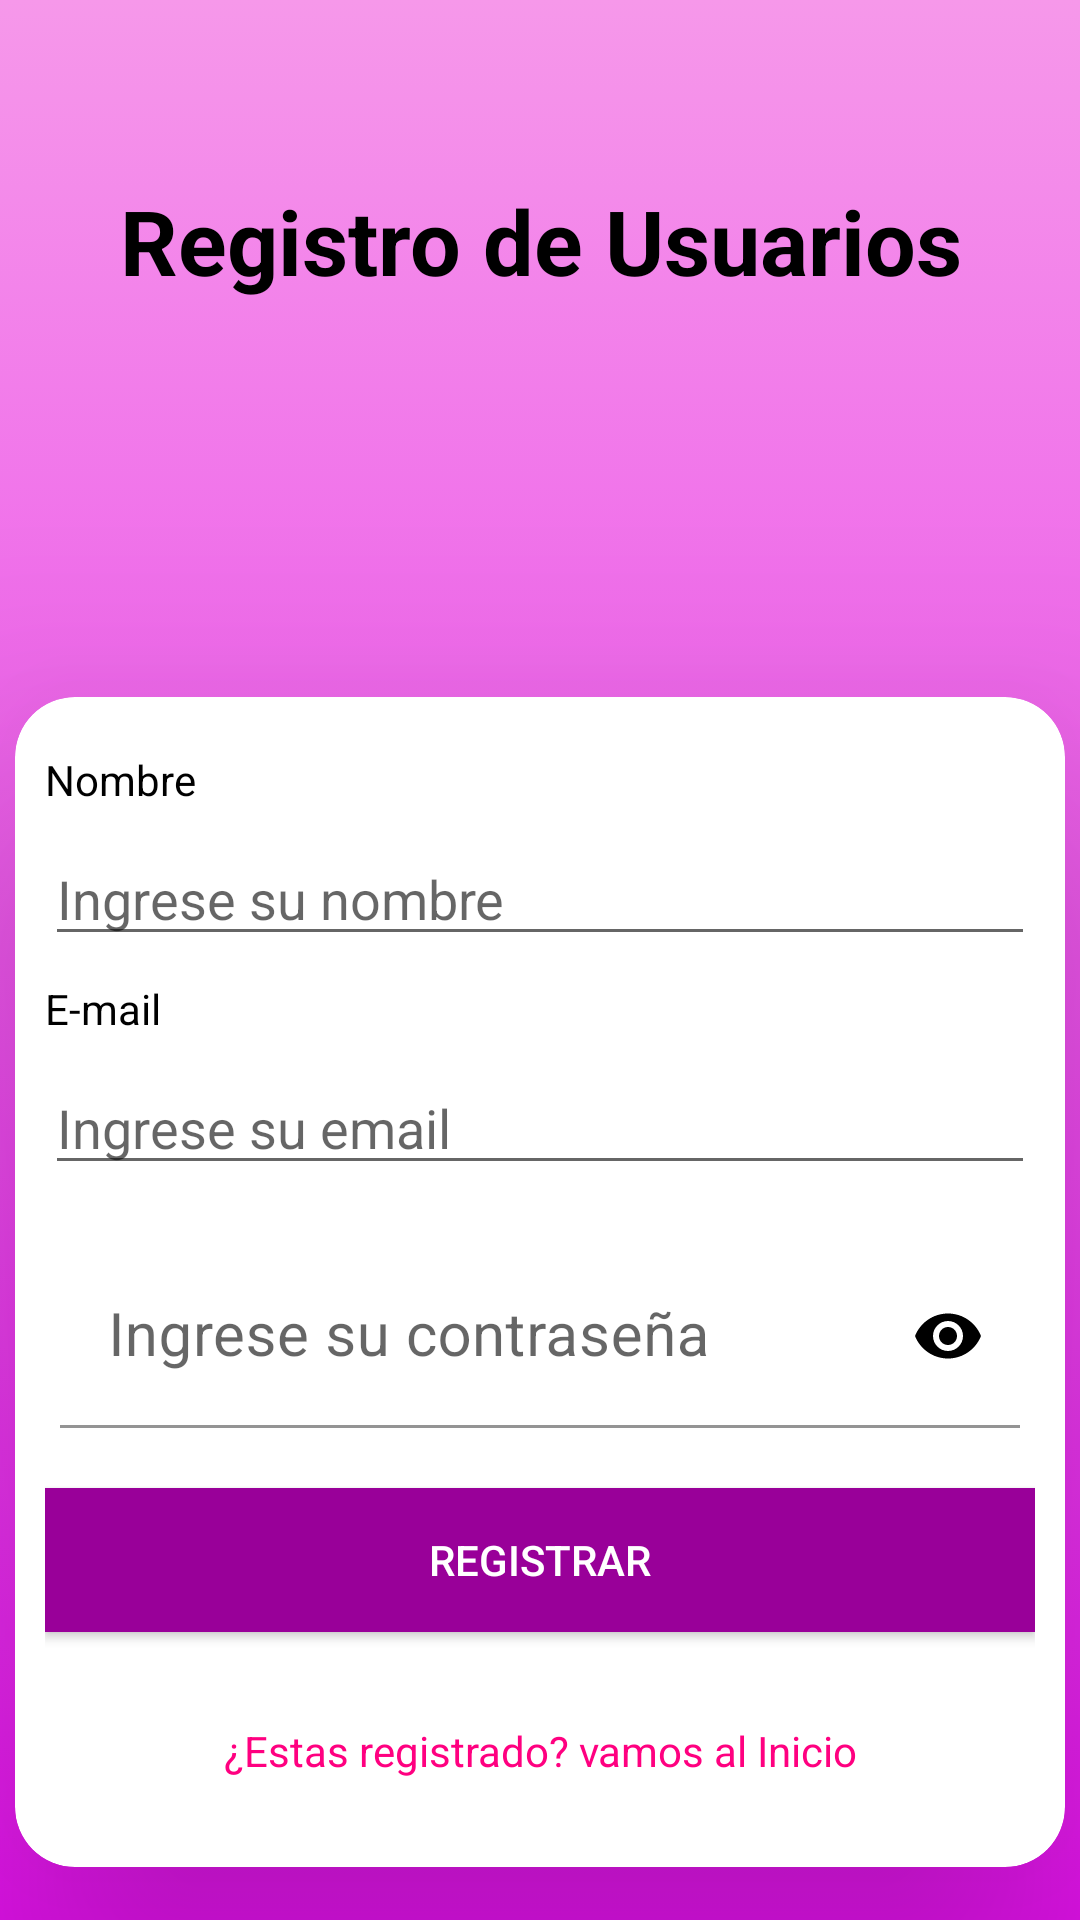

Android layout source for this screen:
<!-- AndroidManifest.xml: application theme Theme.APSalud -->
<!-- res/layout/activity_register.xml -->
<?xml version="1.0" encoding="utf-8"?>
<androidx.constraintlayout.widget.ConstraintLayout xmlns:android="http://schemas.android.com/apk/res/android"
    xmlns:app="http://schemas.android.com/apk/res-auto"
    xmlns:tools="http://schemas.android.com/tools"
    android:layout_width="match_parent"
    android:layout_height="match_parent"
    android:orientation="vertical"
    android:id="@+id/registerLayout"
    android:background="@drawable/bg_gradient"
    tools:context=".ui.RegisterActivity">

    <LinearLayout
        android:layout_width="match_parent"
        android:layout_height="match_parent"
        android:orientation="vertical">

        <TextView
            android:layout_width="match_parent"
            android:layout_height="wrap_content"
            android:layout_marginTop="60dp"
            android:gravity="center_horizontal"
            android:text="@string/label_register"
            android:textColor="@color/black"
            android:textSize="30sp"
            android:textStyle="bold" />
        <ImageView
            android:layout_width="match_parent"
            android:layout_height="82dp"
            android:layout_marginTop="20dp"
            android:src="@drawable/logo_ap"
            tools:ignore="ContentDescription" />

        <androidx.cardview.widget.CardView
            android:layout_width="350dp"
            android:layout_height="390dp"
            android:layout_gravity="center_horizontal"
            android:layout_marginTop="30dp"
            app:cardElevation="50dp"
            app:cardCornerRadius="20dp"
            android:backgroundTint="@color/white"
            tools:targetApi="lollipop">

            <LinearLayout
                android:layout_width="match_parent"
                android:layout_height="match_parent"
                android:orientation="vertical"
                android:padding="10dp">
                <TextView
                    android:layout_width="match_parent"
                    android:layout_height="wrap_content"
                    android:layout_gravity="center_horizontal"
                    android:layout_marginTop="8dp"
                    android:text="@string/label_name"
                    android:textColor="@color/black" />

                <EditText
                    android:id="@+id/EtRegisterUser"
                    android:layout_width="match_parent"
                    android:layout_height="wrap_content"
                    android:layout_gravity="center_horizontal"
                    android:layout_marginTop="8dp"
                    android:autofillHints="no"
                    android:hint="@string/hint_name"
                    android:inputType="text" />
                <TextView

                    android:layout_width="match_parent"
                    android:layout_height="wrap_content"
                    android:layout_gravity="center_horizontal"
                    android:layout_marginTop="8dp"
                    android:text="@string/label_email"
                    android:textColor="@color/black" />

                <EditText
                    android:id="@+id/EtRegisterEmail"
                    android:layout_width="match_parent"
                    android:layout_height="wrap_content"
                    android:layout_gravity="center_horizontal"
                    android:layout_marginTop="8dp"
                    android:autofillHints="no"
                    android:hint="@string/hint_email"
                    android:inputType="textEmailAddress" />


                <com.google.android.material.textfield.TextInputLayout
                    android:layout_width="match_parent"
                    android:layout_height="wrap_content"
                    android:layout_marginTop="20dp"
                    app:boxStrokeColor="@color/teal_200"
                    app:endIconTint="@color/pink"
                    app:hintTextColor="@color/black"
                    app:passwordToggleContentDescription="password"
                    app:passwordToggleEnabled="true"
                    app:passwordToggleTint="@color/black"
                    app:startIconTint="@color/pink">

                    <com.google.android.material.textfield.TextInputEditText
                        android:id="@+id/EtRegisterPassword"
                        android:layout_width="match_parent"
                        android:layout_height="match_parent"
                        android:layout_marginLeft="5dp"
                        android:layout_marginRight="5dp"
                        android:background="@color/white"
                        android:hint="@string/hint_contraseña"
                        android:inputType="textPassword"
                        android:textSize="20sp" />
                </com.google.android.material.textfield.TextInputLayout>

                <Button
                    android:id="@+id/btnRegister"
                    android:layout_width="match_parent"
                    android:layout_height="wrap_content"
                    android:layout_marginTop="20dp"
                    android:background="@color/morado"
                    android:text="@string/label_button_re"
                    android:textColor="@color/white"


                    />

                <TextView
                    android:id="@+id/gotoLogin"
                    android:layout_width="match_parent"
                    android:layout_height="wrap_content"
                    android:layout_marginTop="30dp"
                    android:gravity="center"
                    android:text="@string/label_go_to_login"
                    android:textColor="@color/pink_2"
                    />
            </LinearLayout>


        </androidx.cardview.widget.CardView>

    </LinearLayout>

</androidx.constraintlayout.widget.ConstraintLayout>
<!-- resources referenced by this layout -->
<resources>
  <color name="black">#FF000000</color>
  <color name="morado">#990099</color>
  <color name="pink">#f05697</color>
  <color name="pink_2">#ff0080</color>
  <color name="teal_200">#FF03DAC5</color>
  <color name="white">#FFFFFFFF</color>
  <!-- drawable bg_gradient (drawable) -->
  <?xml version="1.0" encoding="utf-8"?>
  <selector xmlns:android="http://schemas.android.com/apk/res/android">
  <item>
      <shape>
          <gradient
          android:angle="90"
          android:startColor="#E212EB"
          android:endColor="#F698EA"
          android:type="linear"
          />
      </shape>
  </item>
  </selector>
  <string name="hint_email">Ingrese su email</string>
  <string name="hint_name">Ingrese su nombre</string>
  <string name="label_button_re">Registrar</string>
  <string name="label_email">E-mail</string>
  <string name="label_go_to_login">¿Estas registrado? vamos al Inicio</string>
  <string name="label_name">Nombre</string>
  <string name="label_register">Registro de Usuarios</string>
  <style name="Theme.APSalud" parent="Theme.MaterialComponents.DayNight.DarkActionBar">
          
          <item name="colorPrimary">@color/purple_500</item>
          <item name="colorPrimaryVariant">@color/purple_700</item>
          <item name="colorOnPrimary">@color/white</item>
          
          <item name="colorSecondary">@color/teal_200</item>
          <item name="colorSecondaryVariant">@color/teal_700</item>
          <item name="colorOnSecondary">@color/black</item>
          
          <item name="android:statusBarColor" tools:targetApi="l">?attr/colorPrimaryVariant</item>
          
          <item name="android:windowFullscreen">true</item>
          <item name="windowNoTitle">true</item>
      </style>
  <color name="purple_500">#FF6200EE</color>
  <color name="purple_700">#FF3700B3</color>
  <color name="teal_700">#FF018786</color>
</resources>
